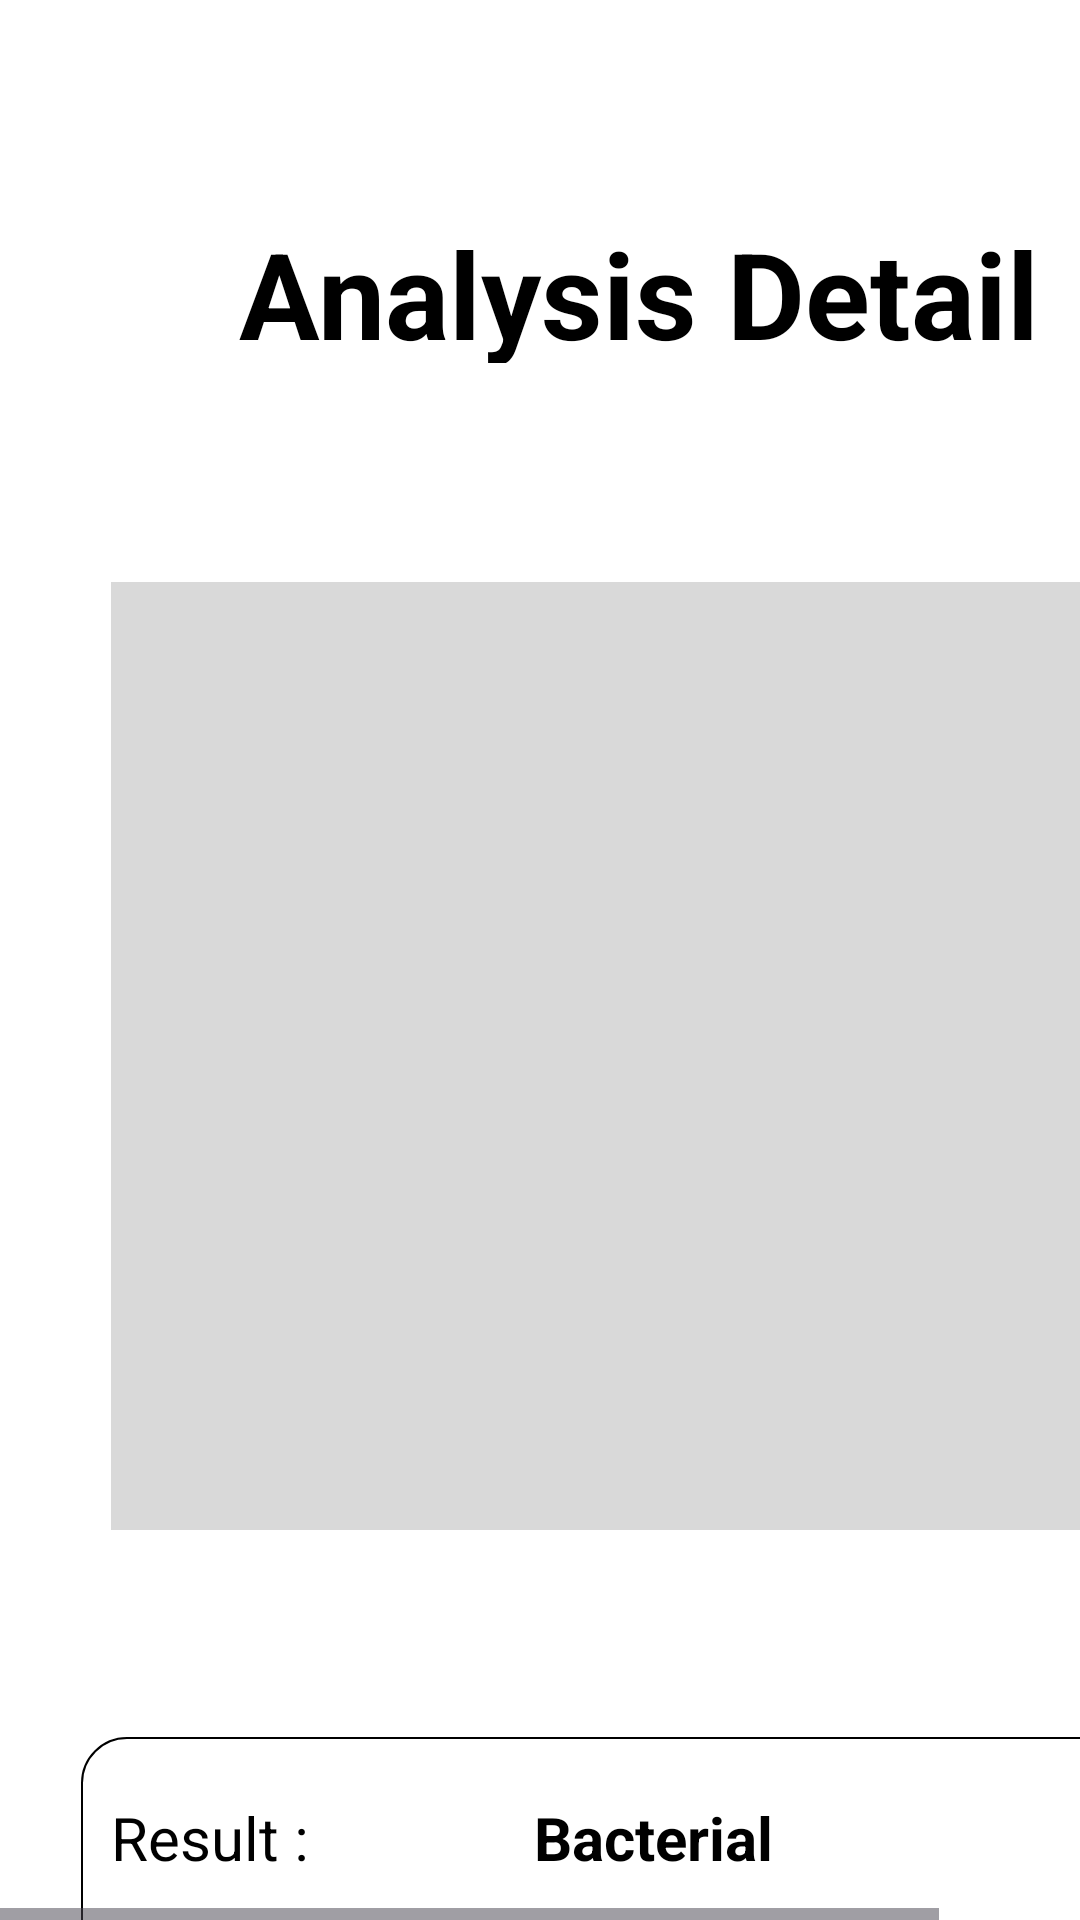

The Android layout XML behind this screen, and the referenced resources:
<!-- AndroidManifest.xml: application theme Theme.AlloPet -->
<!-- res/layout/activity_analysis_detail.xml -->
<?xml version="1.0" encoding="utf-8"?>
<HorizontalScrollView
    xmlns:android="http://schemas.android.com/apk/res/android"
    xmlns:tools="http://schemas.android.com/tools"
    android:layout_width="match_parent"
    android:layout_height="wrap_content"
    xmlns:app="http://schemas.android.com/apk/res-auto"
    tools:context=".AnalysisDetailActivity.AnalysisDetailActivity">

    <ScrollView android:id="@+id/analysis_detail"
        android:layout_width="wrap_content"
        android:layout_height="match_parent" >

        <RelativeLayout android:id="@+id/content_container"
            android:layout_width="wrap_content"
            android:layout_height="wrap_content" >



            <RelativeLayout android:id="@+id/page_analysis_detail_ek1"
                android:layout_marginTop="0dp"
                android:layout_marginStart="0dp"
                android:layout_width="wrap_content"
                android:layout_height="wrap_content"
                >

                <View   android:id="@+id/_bg__analysis_detail_ek2"
                    android:background="@drawable/_bg__analysis_detail_ek2_shape"
                    android:layout_marginStart="0dp"
                    android:layout_marginTop="0dp"
                    android:layout_width="414dp"
                    android:layout_height="896dp" />


                <RelativeLayout android:id="@+id/akar_icons_arrow_up_right"
                    android:layout_marginTop="14dp"
                    android:layout_marginStart="28dp"
                    android:layout_width="wrap_content"
                    android:layout_height="wrap_content"
                    >

                    <ImageView android:id="@+id/vector"
                        android:src="@drawable/vector"
                        android:contentDescription="vector"
                        android:layout_marginStart="5.87dp"
                        android:layout_marginTop="5.87dp"
                        android:layout_width="11.74dp"
                        android:layout_height="11.74dp" />

                </RelativeLayout>


                <RelativeLayout android:id="@+id/footer"
                    android:layout_marginTop="794dp"
                    android:layout_marginStart="27dp"
                    android:layout_width="wrap_content"
                    android:layout_height="wrap_content"
                    >

                    <View   android:id="@+id/rectangle_4"
                        android:background="@drawable/rectangle_4_shape"
                        android:layout_marginStart="0dp"
                        android:layout_marginTop="0dp"
                        android:layout_width="361dp"
                        android:layout_height="79dp" />

                    <View   android:id="@+id/rectangle_140"
                        android:background="@drawable/rectangle_140_shape"
                        android:layout_marginStart="0dp"
                        android:layout_marginTop="0dp"
                        android:layout_width="361dp"
                        android:layout_height="79dp" />


                    <RelativeLayout android:id="@+id/group"
                        android:layout_marginTop="27dp"
                        android:layout_marginStart="304dp"
                        android:layout_width="wrap_content"
                        android:layout_height="wrap_content"
                        >

                        <ImageView android:id="@+id/vector_ek1"
                            android:src="@drawable/vector_ek1"
                            android:contentDescription="vector_ek1"
                            android:layout_marginStart="10dp"
                            android:layout_marginTop="6dp"
                            android:layout_width="11.67dp"
                            android:layout_height="11.67dp" />

                        <ImageView android:id="@+id/vector_ek2"
                            android:src="@drawable/vector_ek2"
                            android:contentDescription="vector_ek2"
                            android:layout_marginStart="0dp"
                            android:layout_marginTop="0dp"
                            android:layout_width="32.08dp"
                            android:layout_height="32.08dp" />

                    </RelativeLayout>

                    <ImageView android:id="@+id/vector_ek3"
                        android:src="@drawable/vector_ek3"
                        android:contentDescription="vector_ek3"
                        android:layout_marginStart="218dp"
                        android:layout_marginTop="29dp"
                        android:layout_width="33dp"
                        android:layout_height="30dp" />


                    <RelativeLayout android:id="@+id/home_button"
                        android:layout_marginTop="18dp"
                        android:layout_marginStart="21dp"
                        android:layout_width="wrap_content"
                        android:layout_height="wrap_content"
                        >

                        <View   android:id="@+id/rectangle_141"
                            android:background="@drawable/rectangle_141_shape"
                            android:layout_marginStart="0dp"
                            android:layout_marginTop="0dp"
                            android:layout_width="68dp"
                            android:layout_height="51dp" />

                        <ImageView android:id="@+id/vector_ek4"
                            android:src="@drawable/vector_ek4"
                            android:contentDescription="vector_ek4"
                            android:layout_marginStart="18dp"
                            android:layout_marginTop="11dp"
                            android:layout_width="33dp"
                            android:layout_height="30dp" />

                    </RelativeLayout>

                    <ImageView android:id="@+id/vector_ek5"
                        android:src="@drawable/vector_ek5"
                        android:contentDescription="vector_ek5"
                        android:layout_marginStart="136dp"
                        android:layout_marginTop="28dp"
                        android:layout_width="30.99dp"
                        android:layout_height="29.27dp" />

                </RelativeLayout>

                <View   android:id="@+id/rectangle_141_ek1"
                    android:background="@drawable/rectangle_141_ek1_shape"
                    android:layout_marginStart="27dp"
                    android:layout_marginTop="579dp"
                    android:layout_width="362dp"
                    android:layout_height="80dp" />

                <TextView android:id="@+id/analysis_detail_ek3"
                    android:fontFamily="Poppins"
                    android:textStyle="bold"
                    android:layout_gravity="center_horizontal|center"
                    android:gravity="center"
                    android:textSize="40sp"
                    android:textColor="@color/analysis_detail_ek3_color"
                    android:layout_marginLeft="50dp"
                    android:layout_marginTop="71dp"
                    android:layout_width="326dp"
                    android:layout_height="50dp"
                    android:text="@string/analysis_detail_ek3_string"
                    />

                <TextView android:id="@+id/result__"
                    android:fontFamily="Poppins"
                    android:textSize="20sp"
                    android:textColor="@color/analysis_detail_ek3_color"
                    android:layout_marginLeft="37dp"
                    android:layout_marginTop="599dp"
                    android:layout_width="156dp"
                    android:layout_height="53dp"
                    android:text="@string/result___string"
                    />

                <TextView android:id="@+id/result_diagnosed"
                    android:fontFamily="Poppins"
                    android:textStyle="bold"
                    android:textSize="20sp"
                    android:textColor="@color/analysis_detail_ek3_color"
                    android:layout_marginLeft="178dp"
                    android:layout_marginTop="599dp"
                    android:layout_width="145dp"
                    android:layout_height="53dp"
                    android:text="@string/bacterial_string"
                    />

                <View   android:id="@+id/image_result"
                    android:background="@drawable/image_result_shape"
                    android:layout_marginStart="37dp"
                    android:layout_marginTop="194dp"
                    android:layout_width="339dp"
                    android:layout_height="316dp" />

            </RelativeLayout>
        </RelativeLayout>

    </ScrollView>

</HorizontalScrollView>
<!-- resources referenced by this layout -->
<resources>
  <color name="analysis_detail_ek3_color">#000000</color>
  <!-- drawable _bg__analysis_detail_ek2_shape (drawable-nodpi) -->
  <?xml version="1.0" encoding="utf-8"?>
  <shape xmlns:android="http://schemas.android.com/apk/res/android"
  	android:shape="rectangle" >
  	<solid android:color="@color/_bg__analysis_detail_ek2_color" />
  </shape>
  <!-- drawable image_result_shape (drawable-nodpi) -->
  <?xml version="1.0" encoding="utf-8"?>
  <shape xmlns:android="http://schemas.android.com/apk/res/android"
  	android:shape="rectangle" >
  	<solid android:color="@color/image_result_color" />
  </shape>
  <!-- drawable rectangle_140_shape (drawable-nodpi) -->
  <?xml version="1.0" encoding="utf-8"?>
  <shape xmlns:android="http://schemas.android.com/apk/res/android"
  	android:shape="rectangle" >
  	<corners android:radius="15dp" />
  	<solid android:color="@color/_bg__home_ek2_color" />
  </shape>
  <!-- drawable rectangle_141_ek1_shape (drawable-nodpi) -->
  <?xml version="1.0" encoding="utf-8"?>
  <shape xmlns:android="http://schemas.android.com/apk/res/android"
  	android:shape="rectangle" >
  	<corners android:radius="15dp" />
  	<stroke android:color="#000000" android:width="0.5dp" />
  	<solid android:color="@color/_bg__analysis_detail_ek2_color" />
  </shape>
  <!-- drawable rectangle_141_shape (drawable-nodpi) -->
  <?xml version="1.0" encoding="utf-8"?>
  <shape xmlns:android="http://schemas.android.com/apk/res/android"
  	android:shape="rectangle" >
  	<corners android:radius="20dp" />
  	<solid android:color="@color/rectangle_141_color" />
  </shape>
  <!-- drawable rectangle_4_shape (drawable-nodpi) -->
  <?xml version="1.0" encoding="utf-8"?>
  <shape xmlns:android="http://schemas.android.com/apk/res/android"
  	android:shape="rectangle" >
  	<corners android:radius="15dp" />
  	<solid android:color="@color/_bg__home_ek2_color" />
  </shape>
  <!-- drawable vector_ek1: png bitmap (drawable, 114 bytes) -->
  <!-- drawable vector_ek2: png bitmap (drawable, 114 bytes) -->
  <!-- drawable vector_ek3: png bitmap (drawable, 113 bytes) -->
  <!-- drawable vector_ek4: png bitmap (drawable, 94 bytes) -->
  <!-- drawable vector_ek5: png bitmap (drawable, 642 bytes) -->
  <string name="analysis_detail_ek3_string">Analysis Detail</string>
  <string name="bacterial_string">Bacterial</string>
  <string name="result___string">Result            :</string>
  <style name="Theme.AlloPet" parent="Base.Theme.AlloPet" />
  <color name="_bg__analysis_detail_ek2_color">#FFFFFF</color>
  <color name="image_result_color">#D9D9D9</color>
  <color name="_bg__home_ek2_color">#FFFFFF</color>
  <color name="rectangle_141_color">#FF4D26</color>
  <style name="Base.Theme.AlloPet" parent="Theme.Material3.DayNight.NoActionBar">
          
          
      </style>
</resources>
